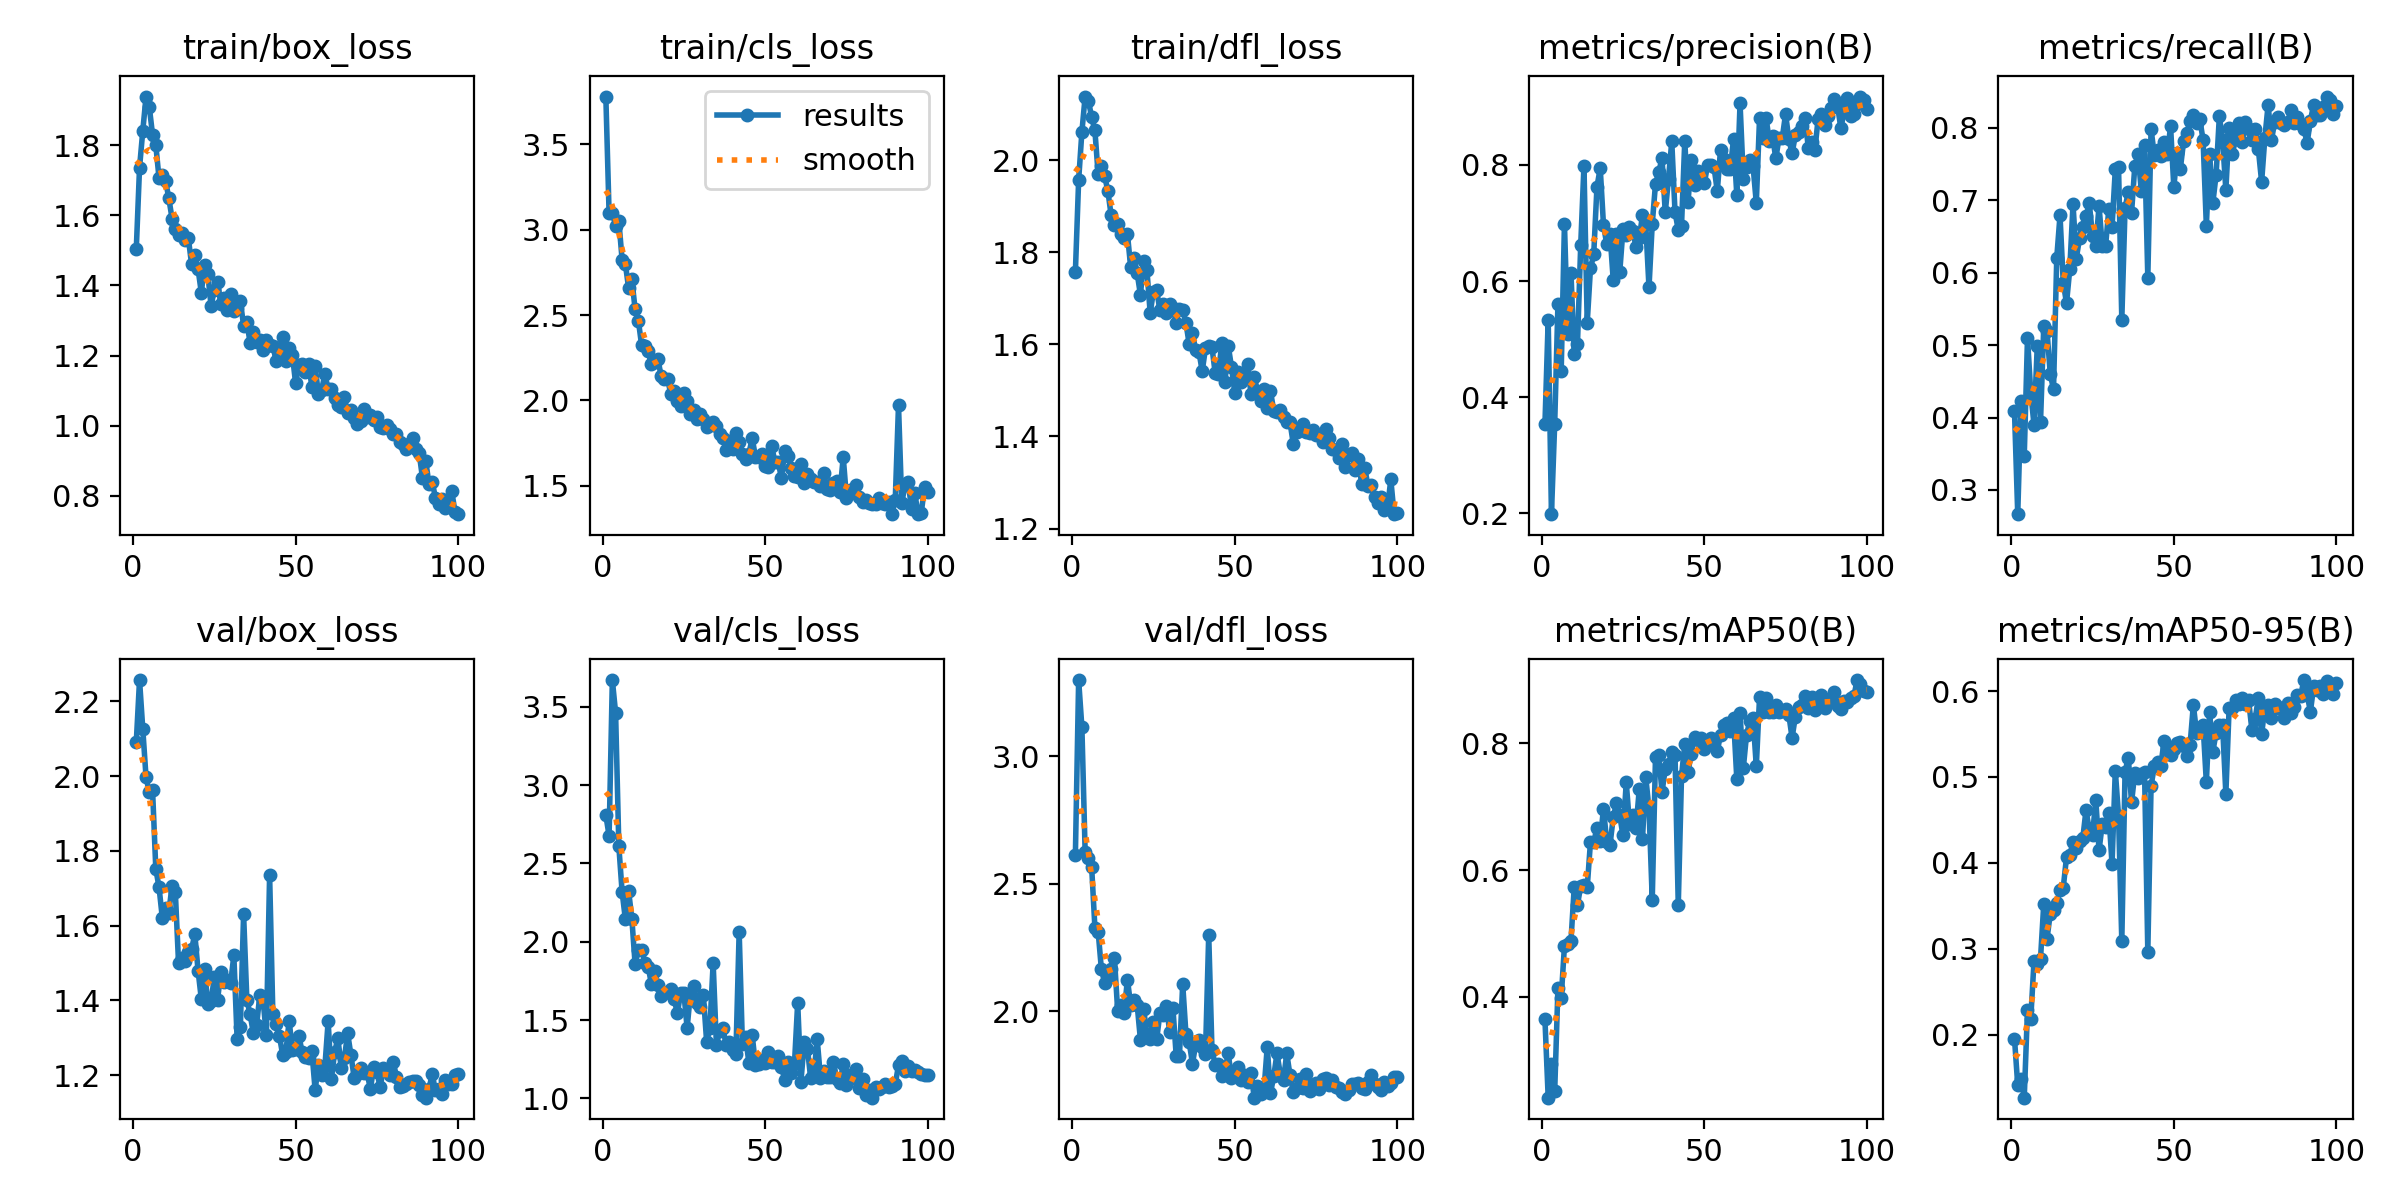

Data behind this chart, as committed beside it:
epoch, time, train/box_loss, train/cls_loss, train/dfl_loss, metrics/precision(B), metrics/recall(B), metrics/mAP50(B), metrics/mAP50-95(B), val/box_loss, val/cls_loss, val/dfl_loss, lr/pg0, lr/pg1, lr/pg2
1, 42.97, 1.504, 3.78, 1.758, 0.3535, 0.4087, 0.3643, 0.1956, 2.091, 2.808, 2.613, 0.000275, 0.000275, 0.000275
2, 83.27, 1.737, 3.095, 1.956, 0.5339, 0.2665, 0.2409, 0.1415, 2.257, 2.677, 3.299, 0.0005472, 0.0005472, 0.0005472
3, 122.3, 1.842, 3.1, 2.062, 0.1987, 0.4233, 0.2934, 0.1487, 2.125, 3.671, 3.113, 0.0008139, 0.0008139, 0.0008139
4, 161, 1.94, 3.024, 2.138, 0.3544, 0.3467, 0.2511, 0.1269, 1.997, 3.462, 2.624, 0.0008083, 0.0008083, 0.0008083
5, 199.9, 1.91, 3.051, 2.129, 0.5606, 0.5103, 0.4142, 0.2292, 1.957, 2.608, 2.602, 0.0008, 0.0008, 0.0008
6, 239.4, 1.831, 2.825, 2.093, 0.4454, 0.4343, 0.3982, 0.2185, 1.963, 2.319, 2.566, 0.0007918, 0.0007918, 0.0007918
7, 278.6, 1.801, 2.8, 2.064, 0.6992, 0.3902, 0.4803, 0.2854, 1.752, 2.145, 2.327, 0.0007835, 0.0007835, 0.0007835
8, 317.6, 1.706, 2.658, 1.969, 0.5084, 0.4984, 0.4839, 0.2821, 1.702, 2.325, 2.312, 0.0007753, 0.0007753, 0.0007753
9, 357.4, 1.715, 2.71, 1.987, 0.6147, 0.3935, 0.4881, 0.2883, 1.621, 2.147, 2.163, 0.000767, 0.000767, 0.000767
10, 396.6, 1.699, 2.534, 1.965, 0.4751, 0.5261, 0.5726, 0.3523, 1.647, 1.857, 2.111, 0.0007588, 0.0007588, 0.0007588
11, 435.8, 1.649, 2.468, 1.933, 0.4911, 0.5197, 0.545, 0.3118, 1.635, 1.948, 2.13, 0.0007505, 0.0007505, 0.0007505
12, 474.8, 1.591, 2.324, 1.88, 0.6618, 0.4602, 0.5748, 0.3408, 1.707, 1.95, 2.163, 0.0007423, 0.0007423, 0.0007423
13, 513.6, 1.56, 2.321, 1.86, 0.7986, 0.4389, 0.5772, 0.3456, 1.69, 1.867, 2.209, 0.000734, 0.000734, 0.000734
14, 552.3, 1.545, 2.288, 1.86, 0.5285, 0.6207, 0.5726, 0.3534, 1.499, 1.842, 2.001, 0.0007258, 0.0007258, 0.0007258
15, 591.5, 1.551, 2.212, 1.84, 0.6219, 0.6792, 0.6442, 0.3685, 1.514, 1.732, 2.024, 0.0007175, 0.0007175, 0.0007175
16, 631, 1.53, 2.224, 1.831, 0.6459, 0.5861, 0.6436, 0.3714, 1.505, 1.814, 1.992, 0.0007093, 0.0007093, 0.0007093
17, 670.4, 1.536, 2.245, 1.84, 0.7624, 0.5579, 0.667, 0.4068, 1.53, 1.724, 2.124, 0.0007011, 0.0007011, 0.0007011
18, 709, 1.461, 2.142, 1.768, 0.7947, 0.6048, 0.6457, 0.409, 1.537, 1.654, 2.024, 0.0006928, 0.0006928, 0.0006928
19, 747.7, 1.487, 2.126, 1.788, 0.6968, 0.6946, 0.6969, 0.4245, 1.577, 1.674, 2.041, 0.0006846, 0.0006846, 0.0006846
20, 786.6, 1.447, 2.124, 1.755, 0.6638, 0.6196, 0.645, 0.4169, 1.479, 1.677, 2.024, 0.0006763, 0.0006763, 0.0006763
21, 825.3, 1.379, 2.036, 1.708, 0.6819, 0.6473, 0.6393, 0.4259, 1.403, 1.701, 1.888, 0.0006681, 0.0006681, 0.0006681
22, 864.6, 1.46, 2.054, 1.781, 0.6019, 0.663, 0.6832, 0.4286, 1.483, 1.635, 2.007, 0.0006598, 0.0006598, 0.0006598
23, 903.7, 1.432, 1.997, 1.761, 0.681, 0.6783, 0.7055, 0.4617, 1.389, 1.544, 1.908, 0.0006516, 0.0006516, 0.0006516
24, 942.7, 1.341, 1.968, 1.668, 0.6152, 0.6959, 0.6864, 0.4382, 1.397, 1.673, 1.892, 0.0006433, 0.0006433, 0.0006433
25, 981.6, 1.388, 2.043, 1.715, 0.6892, 0.6509, 0.6546, 0.4329, 1.463, 1.672, 1.958, 0.0006351, 0.0006351, 0.0006351
26, 1020, 1.411, 1.997, 1.717, 0.6788, 0.6372, 0.7385, 0.4733, 1.401, 1.45, 1.89, 0.0006268, 0.0006268, 0.0006268
27, 1061, 1.346, 1.922, 1.674, 0.6935, 0.692, 0.6725, 0.4148, 1.476, 1.669, 1.991, 0.0006186, 0.0006186, 0.0006186
28, 1101, 1.366, 1.943, 1.687, 0.6871, 0.6371, 0.6862, 0.4452, 1.448, 1.715, 1.984, 0.0006103, 0.0006103, 0.0006103
29, 1141, 1.331, 1.894, 1.667, 0.6591, 0.6362, 0.6662, 0.4414, 1.453, 1.606, 2.019, 0.0006021, 0.0006021, 0.0006021
30, 1180, 1.375, 1.92, 1.687, 0.6739, 0.6876, 0.7272, 0.4578, 1.445, 1.585, 1.918, 0.0005938, 0.0005938, 0.0005938
31, 1219, 1.326, 1.893, 1.679, 0.7133, 0.6626, 0.6496, 0.3985, 1.52, 1.658, 2.01, 0.0005856, 0.0005856, 0.0005856
32, 1258, 1.336, 1.847, 1.647, 0.6982, 0.7428, 0.7466, 0.5075, 1.298, 1.361, 1.825, 0.0005774, 0.0005774, 0.0005774
33, 1297, 1.355, 1.855, 1.678, 0.5891, 0.7453, 0.6969, 0.4546, 1.328, 1.449, 1.824, 0.0005691, 0.0005691, 0.0005691
34, 1336, 1.286, 1.875, 1.675, 0.6988, 0.5353, 0.5534, 0.3092, 1.63, 1.864, 2.106, 0.0005609, 0.0005609, 0.0005609
35, 1376, 1.296, 1.852, 1.646, 0.7674, 0.6887, 0.7789, 0.5062, 1.401, 1.342, 1.91, 0.0005526, 0.0005526, 0.0005526
36, 1416, 1.236, 1.805, 1.6, 0.7873, 0.712, 0.7819, 0.5223, 1.363, 1.43, 1.878, 0.0005444, 0.0005444, 0.0005444
37, 1455, 1.268, 1.782, 1.625, 0.8122, 0.6829, 0.7228, 0.4705, 1.312, 1.452, 1.794, 0.0005361, 0.0005361, 0.0005361
38, 1493, 1.24, 1.708, 1.587, 0.7184, 0.7472, 0.7598, 0.5047, 1.334, 1.338, 1.869, 0.0005279, 0.0005279, 0.0005279
39, 1533, 1.243, 1.765, 1.584, 0.7766, 0.7634, 0.7671, 0.4987, 1.414, 1.358, 1.888, 0.0005196, 0.0005196, 0.0005196
40, 1571, 1.215, 1.717, 1.542, 0.8407, 0.7127, 0.7869, 0.5039, 1.399, 1.311, 1.858, 0.0005114, 0.0005114, 0.0005114
41, 1609, 1.243, 1.807, 1.591, 0.7192, 0.776, 0.7819, 0.5055, 1.307, 1.286, 1.831, 0.0005031, 0.0005031, 0.0005031
42, 1646, 1.23, 1.755, 1.596, 0.6879, 0.5931, 0.5445, 0.2967, 1.735, 2.065, 2.299, 0.0004949, 0.0004949, 0.0004949
43, 1684, 1.228, 1.689, 1.594, 0.6954, 0.7983, 0.7484, 0.4896, 1.362, 1.345, 1.849, 0.0004866, 0.0004866, 0.0004866
44, 1722, 1.185, 1.655, 1.537, 0.8414, 0.7623, 0.7982, 0.5122, 1.337, 1.389, 1.789, 0.0004784, 0.0004784, 0.0004784
45, 1760, 1.199, 1.688, 1.536, 0.7354, 0.7697, 0.7551, 0.5177, 1.306, 1.225, 1.792, 0.0004701, 0.0004701, 0.0004701
46, 1797, 1.252, 1.78, 1.602, 0.8092, 0.7607, 0.7838, 0.5131, 1.254, 1.405, 1.746, 0.0004619, 0.0004619, 0.0004619
47, 1835, 1.186, 1.672, 1.518, 0.7653, 0.7805, 0.8104, 0.5419, 1.261, 1.215, 1.766, 0.0004537, 0.0004537, 0.0004537
48, 1873, 1.22, 1.669, 1.597, 0.7899, 0.7643, 0.8052, 0.5335, 1.346, 1.223, 1.834, 0.0004454, 0.0004454, 0.0004454
49, 1911, 1.202, 1.686, 1.551, 0.773, 0.8021, 0.8087, 0.5256, 1.266, 1.245, 1.738, 0.0004372, 0.0004372, 0.0004372
50, 1950, 1.12, 1.617, 1.495, 0.7681, 0.7179, 0.7911, 0.5323, 1.271, 1.227, 1.756, 0.0004289, 0.0004289, 0.0004289
51, 1987, 1.174, 1.613, 1.54, 0.7992, 0.7652, 0.799, 0.5394, 1.306, 1.299, 1.782, 0.0004207, 0.0004207, 0.0004207
52, 2026, 1.177, 1.733, 1.518, 0.7994, 0.7432, 0.8084, 0.541, 1.26, 1.235, 1.728, 0.0004124, 0.0004124, 0.0004124
53, 2063, 1.154, 1.639, 1.536, 0.7964, 0.7812, 0.8057, 0.5364, 1.249, 1.233, 1.748, 0.0004042, 0.0004042, 0.0004042
54, 2102, 1.175, 1.642, 1.557, 0.7549, 0.7933, 0.7875, 0.524, 1.246, 1.271, 1.72, 0.0003959, 0.0003959, 0.0003959
55, 2139, 1.111, 1.545, 1.492, 0.8263, 0.809, 0.8134, 0.5375, 1.263, 1.202, 1.758, 0.0003877, 0.0003877, 0.0003877
56, 2177, 1.17, 1.703, 1.529, 0.8111, 0.8178, 0.8282, 0.5838, 1.16, 1.12, 1.66, 0.0003794, 0.0003794, 0.0003794
57, 2216, 1.09, 1.678, 1.499, 0.7928, 0.8063, 0.8316, 0.5513, 1.228, 1.23, 1.706, 0.0003712, 0.0003712, 0.0003712
58, 2254, 1.101, 1.603, 1.478, 0.7938, 0.8117, 0.8189, 0.5553, 1.199, 1.161, 1.674, 0.0003629, 0.0003629, 0.0003629
59, 2291, 1.148, 1.559, 1.504, 0.8444, 0.7832, 0.84, 0.5603, 1.223, 1.218, 1.69, 0.0003547, 0.0003547, 0.0003547
60, 2329, 1.103, 1.55, 1.463, 0.7486, 0.6649, 0.7442, 0.4938, 1.344, 1.611, 1.86, 0.0003464, 0.0003464, 0.0003464
... 40 more rows
